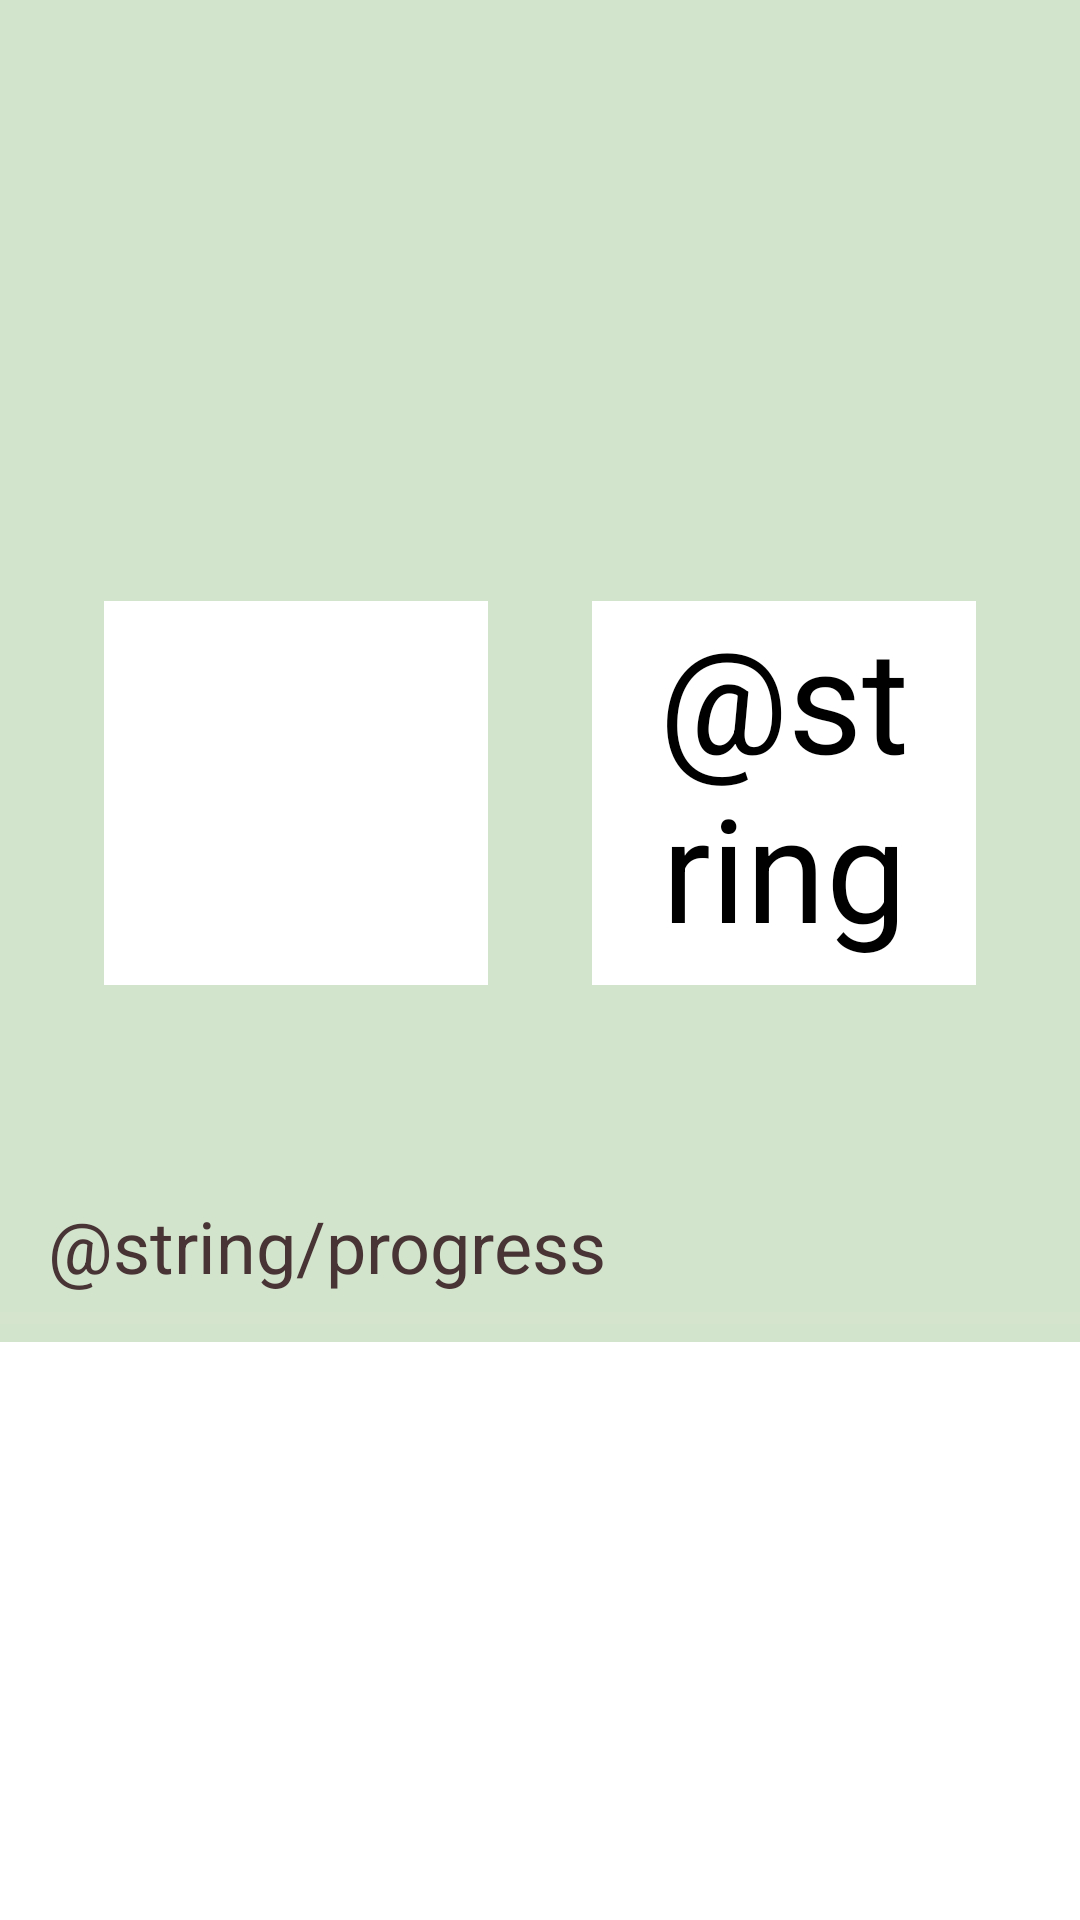

Layout XML and referenced resources for this Android screen:
<!-- AndroidManifest.xml: application theme Theme.CompositionOfTheNumber -->
<!-- res/layout/fragment_game_process.xml -->
<?xml version="1.0" encoding="utf-8"?>
<androidx.constraintlayout.widget.ConstraintLayout xmlns:android="http://schemas.android.com/apk/res/android"
    xmlns:app="http://schemas.android.com/apk/res-auto"
    xmlns:tools="http://schemas.android.com/tools"
    android:id="@+id/background"
    android:layout_width="match_parent"
    android:layout_height="match_parent"
    android:background="@color/easy_game_mode">

    <TextView
        android:id="@+id/timer"
        android:layout_width="wrap_content"
        android:layout_height="wrap_content"
        android:layout_marginTop="16dp"
        android:textColor="@color/black"
        android:textSize="36sp"
        app:layout_constraintEnd_toEndOf="parent"
        app:layout_constraintStart_toStartOf="parent"
        app:layout_constraintTop_toTopOf="parent"
        tools:text="00:00" />

    <TextView
        android:id="@+id/textNumber"
        android:layout_width="128dp"
        android:layout_height="128dp"
        android:gravity="center"
        android:textColor="@color/black"
        android:textSize="48sp"
        app:layout_constraintEnd_toEndOf="parent"
        app:layout_constraintStart_toStartOf="parent"
        app:layout_constraintTop_toBottomOf="@+id/timer"
        tools:background="@drawable/circul_border_game_elements_easy"
        tools:text="5" />

    <TextView
        android:id="@+id/textFirstPartNum"
        android:layout_width="128dp"
        android:layout_height="128dp"
        android:layout_gravity="center"
        android:layout_marginTop="8dp"
        android:background="@color/white"
        android:foreground="@drawable/rectangle_border_game_elements"
        android:gravity="center"
        android:textColor="@color/black"
        android:textSize="48sp"
        app:cardElevation="0dp"
        app:cardPreventCornerOverlap="true"
        app:contentPadding="32dp"
        app:layout_constrainedHeight="true"
        app:layout_constraintEnd_toStartOf="@+id/unknownNum"
        app:layout_constraintStart_toStartOf="parent"
        app:layout_constraintTop_toBottomOf="@+id/textNumber"
        tools:text="2" />


    <TextView
        android:id="@+id/unknownNum"
        android:layout_width="128dp"
        android:layout_height="128dp"
        android:layout_marginTop="8dp"
        android:background="@color/white"
        android:foreground="@drawable/rectangle_border_game_elements"
        android:gravity="center"
        android:text="@string/question_mark"
        android:textColor="@color/black"
        android:textSize="48sp"
        app:cardElevation="0dp"
        app:contentPadding="32dp"
        app:layout_constrainedHeight="true"
        app:layout_constraintEnd_toEndOf="parent"
        app:layout_constraintStart_toEndOf="@+id/textFirstPartNum"
        app:layout_constraintTop_toBottomOf="@+id/textNumber" />

    <TextView
        android:id="@+id/progressText"
        android:layout_width="wrap_content"
        android:layout_height="wrap_content"
        android:layout_marginStart="16dp"
        android:text="@string/progress"
        android:textColor="@color/text_color"
        android:textSize="24sp"
        app:layout_constraintBottom_toTopOf="@+id/progress_bar"
        app:layout_constraintStart_toStartOf="parent"
        app:layout_constraintTop_toBottomOf="@+id/textFirstPartNum"
        app:layout_constraintVertical_bias="1.0" />

    <ProgressBar
        android:id="@+id/progress_bar"
        style="?android:attr/progressBarStyleHorizontal"
        android:layout_width="0dp"
        android:layout_height="wrap_content"
        android:max="100"
        android:progressBackgroundTint="@color/easy_game_mode"
        android:progressTint="@color/text_color"
        app:layout_constraintBottom_toTopOf="@+id/tvOption2"
        app:layout_constraintEnd_toEndOf="parent"
        app:layout_constraintStart_toStartOf="parent"
        tools:progress="70" />

    <TextView
        android:id="@+id/tvOption4"
        android:layout_width="0dp"
        android:layout_height="wrap_content"
        android:background="@color/white"
        android:foreground="@drawable/rectangle_border_game_elements"
        android:gravity="center"
        android:padding="16dp"
        android:textColor="@color/black"
        android:textSize="48sp"
        app:layout_constraintBottom_toBottomOf="parent"
        app:layout_constraintEnd_toStartOf="@+id/tvOption5"
        app:layout_constraintHorizontal_bias="0.5"
        app:layout_constraintStart_toStartOf="parent"
        tools:text="4" />

    <TextView
        android:id="@+id/tvOption5"
        android:layout_width="0dp"
        android:layout_height="wrap_content"
        android:background="@color/white"
        android:foreground="@drawable/rectangle_border_game_elements"
        android:gravity="center"
        android:padding="16dp"
        android:textColor="@color/black"
        android:textSize="48sp"
        app:layout_constraintBottom_toBottomOf="parent"
        app:layout_constraintEnd_toStartOf="@+id/tvOption6"
        app:layout_constraintHorizontal_bias="0.5"
        app:layout_constraintStart_toEndOf="@+id/tvOption4"
        tools:text="5" />

    <TextView
        android:id="@+id/tvOption6"
        android:layout_width="0dp"
        android:layout_height="wrap_content"
        android:background="@color/white"
        android:foreground="@drawable/rectangle_border_game_elements"
        android:gravity="center"
        android:padding="16dp"
        android:textColor="@color/black"
        android:textSize="48sp"
        app:layout_constraintBottom_toBottomOf="parent"
        app:layout_constraintEnd_toEndOf="parent"
        app:layout_constraintHorizontal_bias="0.5"
        app:layout_constraintStart_toEndOf="@+id/tvOption5"
        tools:text="6" />

    <TextView
        android:id="@+id/tvOption1"
        android:layout_width="0dp"
        android:layout_height="wrap_content"
        android:background="@color/white"
        android:foreground="@drawable/rectangle_border_game_elements"
        android:gravity="center"
        android:padding="16dp"
        android:textColor="@color/black"
        android:textSize="48sp"
        app:layout_constraintBottom_toTopOf="@+id/tvOption4"
        app:layout_constraintEnd_toStartOf="@+id/tvOption2"
        app:layout_constraintHorizontal_bias="0.5"
        app:layout_constraintStart_toStartOf="parent"
        tools:text="1" />

    <TextView
        android:id="@+id/tvOption2"
        android:layout_width="0dp"
        android:layout_height="wrap_content"
        android:background="@color/white"
        android:foreground="@drawable/rectangle_border_game_elements"
        android:gravity="center"
        android:padding="16dp"
        android:textColor="@color/black"
        android:textSize="48sp"
        app:layout_constraintBottom_toTopOf="@+id/tvOption4"
        app:layout_constraintEnd_toStartOf="@+id/tvOption3"
        app:layout_constraintHorizontal_bias="0.5"
        app:layout_constraintStart_toEndOf="@+id/tvOption1"
        tools:text="2" />

    <TextView
        android:id="@+id/tvOption3"
        android:layout_width="0dp"
        android:layout_height="wrap_content"
        android:background="@color/white"
        android:foreground="@drawable/rectangle_border_game_elements"
        android:gravity="center"
        android:padding="16dp"
        android:textColor="@color/black"
        android:textSize="48sp"
        app:layout_constraintBottom_toTopOf="@+id/tvOption4"
        app:layout_constraintEnd_toEndOf="parent"
        app:layout_constraintHorizontal_bias="0.5"
        app:layout_constraintStart_toEndOf="@+id/tvOption2"
        tools:text="3" />


</androidx.constraintlayout.widget.ConstraintLayout>
<!-- resources referenced by this layout -->
<resources>
  <color name="black">#FF000000</color>
  <color name="easy_game_mode">#D3E4CD</color>
  <color name="text_color">#483434</color>
  <color name="white">#FFFFFFFF</color>
  <!-- drawable rectangle_border_game_elements (drawable) -->
  <?xml version="1.0" encoding="utf-8"?>
  <shape xmlns:android="http://schemas.android.com/apk/res/android">
  
      <stroke android:width="2dp" android:color="@color/text_color" />
  
  </shape>
  <style name="Theme.CompositionOfTheNumber" parent="Theme.MaterialComponents.DayNight.NoActionBar">
          
          <item name="colorPrimary">@color/purple_500</item>
          <item name="colorPrimaryVariant">@color/purple_700</item>
          <item name="colorOnPrimary">@color/white</item>
          
          <item name="colorSecondary">@color/teal_200</item>
          <item name="colorSecondaryVariant">@color/teal_700</item>
          <item name="colorOnSecondary">@color/black</item>
          
          <item name="android:statusBarColor">?attr/colorPrimaryVariant</item>
          
      </style>
  <color name="purple_500">#FF6200EE</color>
  <color name="purple_700">#FF3700B3</color>
  <color name="teal_200">#FF03DAC5</color>
  <color name="teal_700">#FF018786</color>
</resources>
